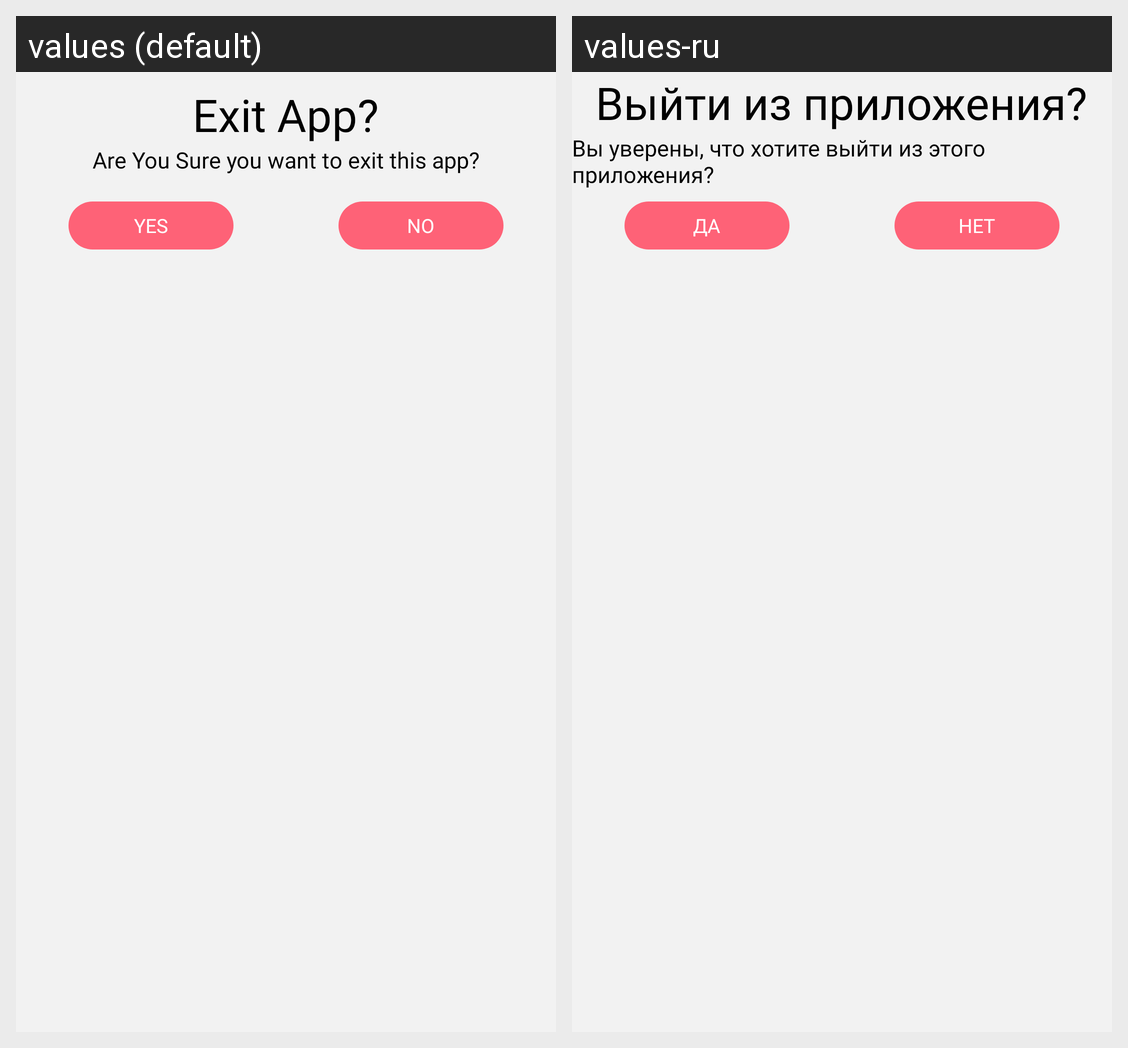

The same Android screen rendered under two of its app's locales, left to right. List the strings drawn on it with the default value and each locale's translation.
Android screen res/layout/exit_layout.xml rendered under 2 locales, left to right: values (default), values-ru. Device: Nexus 5 (rendered at 1080×1920; each locale shown at half size, 540×960, under a caption strip naming it); theme AppTheme.
Strings drawn on this screen, with the default value and each locale's value (text and hints the layout hard-codes, and strings that could not be matched under every locale, appear in the picture but are not listed):

exit_app
  values: Exit App?
  values-ru: Выйти из приложения?

are_sure_exit
  values: Are You Sure you want to exit this app?
  values-ru: Вы уверены, что хотите выйти из этого приложения?

yes
  values: YES
  values-ru: ДА

no
  values: NO
  values-ru: НЕТ
